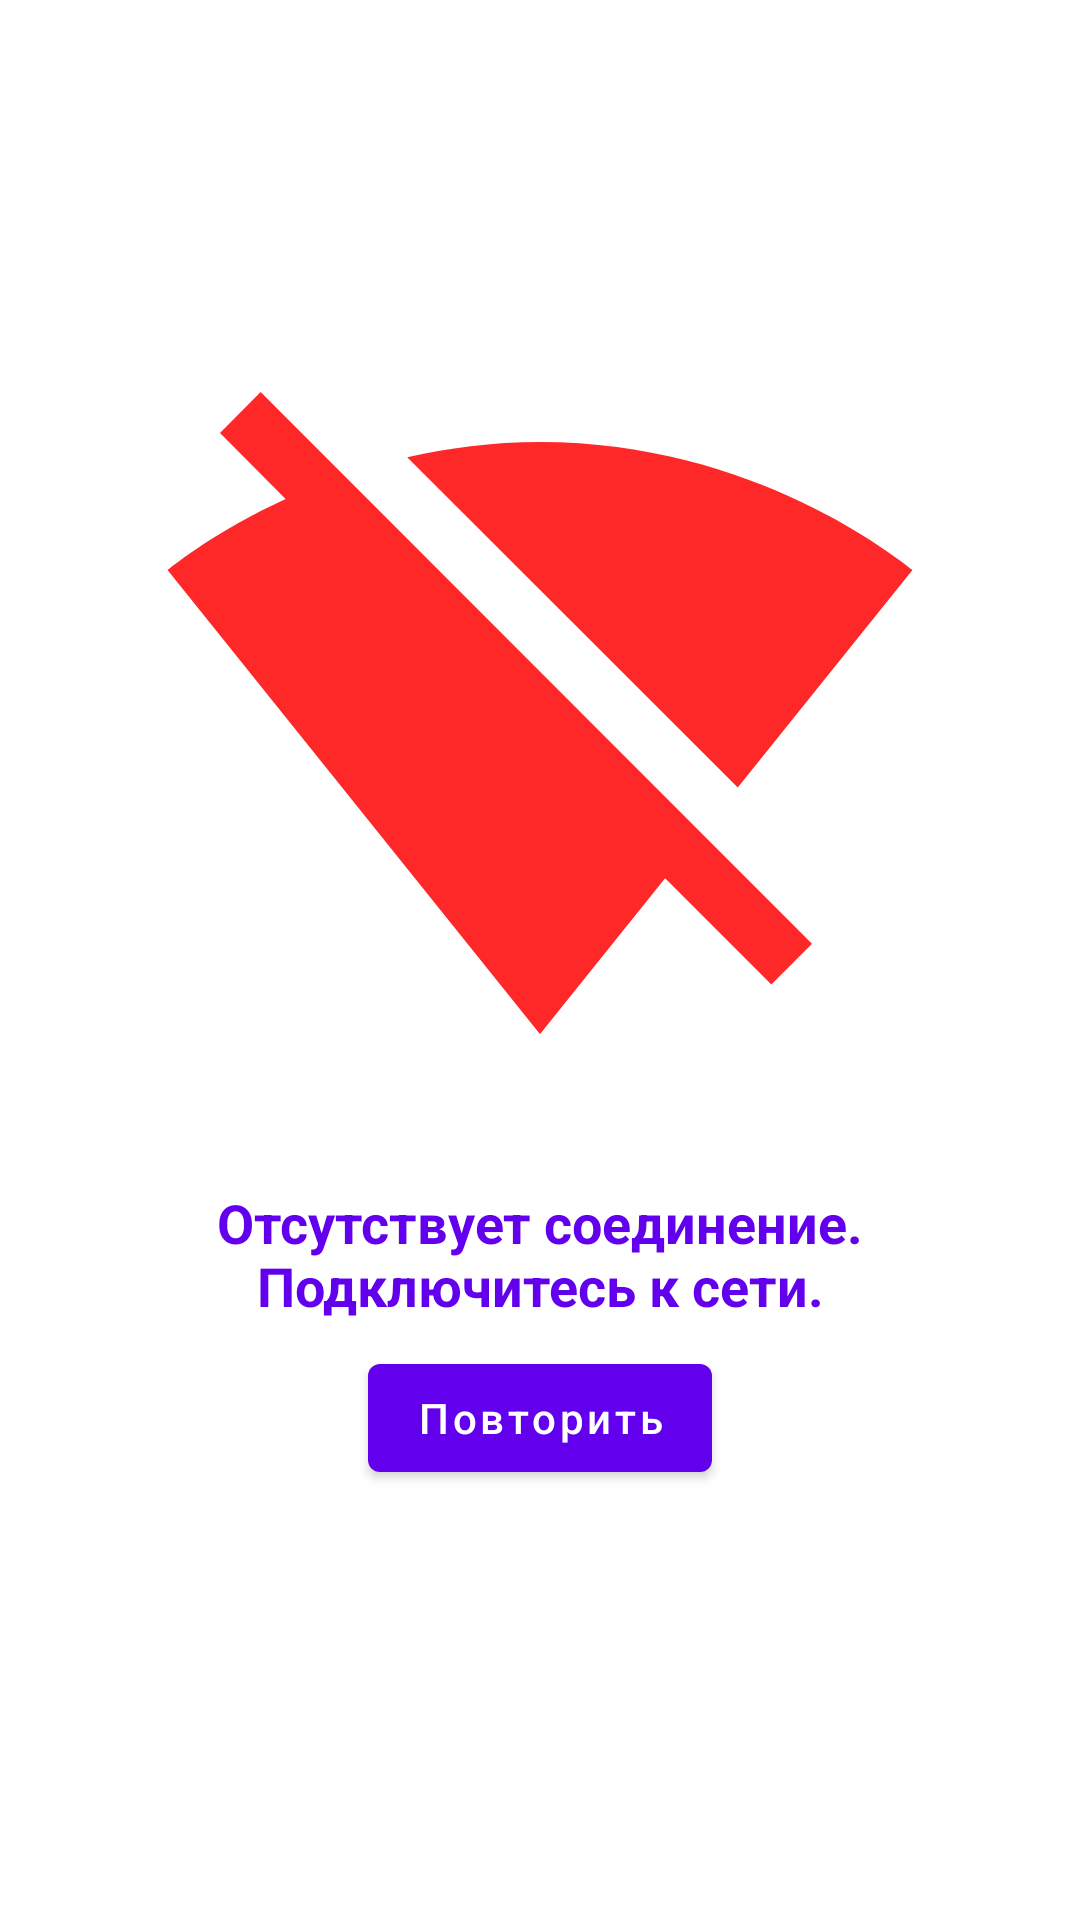

The Android layout XML behind this screen, and the referenced resources:
<!-- AndroidManifest.xml: application theme Theme.TestAlef -->
<!-- res/layout/fragment_main.xml -->
<?xml version="1.0" encoding="utf-8"?>
<androidx.constraintlayout.widget.ConstraintLayout xmlns:android="http://schemas.android.com/apk/res/android"
    xmlns:app="http://schemas.android.com/apk/res-auto"
    xmlns:tools="http://schemas.android.com/tools"
    android:layout_width="match_parent"
    android:layout_height="match_parent"
    tools:context=".ui.fragments.MainFragment">

    <androidx.constraintlayout.widget.ConstraintLayout
        android:id="@+id/pbContainer"
        android:layout_width="match_parent"
        android:layout_height="match_parent"
        android:visibility="gone"
        app:layout_constraintBottom_toBottomOf="parent"
        app:layout_constraintEnd_toEndOf="parent"
        app:layout_constraintStart_toStartOf="parent"
        app:layout_constraintTop_toTopOf="parent">

        <com.google.android.material.progressindicator.CircularProgressIndicator
            android:layout_width="64dp"
            android:layout_height="64dp"
            android:indeterminate="true"
            app:layout_constraintBottom_toBottomOf="parent"
            app:layout_constraintEnd_toEndOf="parent"
            app:layout_constraintStart_toStartOf="parent"
            app:layout_constraintTop_toTopOf="parent" />

    </androidx.constraintlayout.widget.ConstraintLayout>

    <androidx.constraintlayout.widget.ConstraintLayout
        android:id="@+id/errorContainer"
        android:layout_width="match_parent"
        android:layout_height="match_parent"
        app:layout_constraintBottom_toBottomOf="parent"
        app:layout_constraintEnd_toEndOf="parent"
        app:layout_constraintStart_toStartOf="parent"
        app:layout_constraintTop_toTopOf="parent">

        <com.google.android.material.imageview.ShapeableImageView
            android:id="@+id/ivError"
            android:layout_width="256dp"
            android:layout_height="256dp"
            android:scaleType="fitCenter"
            app:layout_constraintBottom_toBottomOf="parent"
            app:layout_constraintEnd_toEndOf="parent"
            app:layout_constraintStart_toStartOf="parent"
            app:layout_constraintTop_toTopOf="parent"
            app:layout_constraintVertical_bias="0.3"
            app:srcCompat="@drawable/ic_baseline_signal_wifi_off_24" />

        <TextView
            android:id="@+id/tvError"
            android:layout_width="0dp"
            android:layout_height="wrap_content"
            android:layout_marginStart="-16dp"
            android:layout_marginTop="24dp"
            android:layout_marginEnd="-16dp"
            android:gravity="center"
            android:text="@string/error_no_internet"
            android:textColor="@color/purple_500"
            android:textSize="18sp"
            android:textStyle="bold"
            app:layout_constraintEnd_toEndOf="@+id/ivError"
            app:layout_constraintStart_toStartOf="@+id/ivError"
            app:layout_constraintTop_toBottomOf="@+id/ivError" />

        <com.google.android.material.button.MaterialButton
            android:id="@+id/btnTry"
            android:layout_width="wrap_content"
            android:layout_height="wrap_content"
            android:layout_marginTop="8dp"
            android:text="@string/repeat"
            android:textAllCaps="false"
            app:layout_constraintEnd_toEndOf="@+id/tvError"
            app:layout_constraintStart_toStartOf="@+id/tvError"
            app:layout_constraintTop_toBottomOf="@+id/tvError" />
    </androidx.constraintlayout.widget.ConstraintLayout>

    <androidx.swiperefreshlayout.widget.SwipeRefreshLayout
        android:id="@+id/srlContainer"
        android:layout_width="match_parent"
        android:layout_height="match_parent"
        android:visibility="gone">

        <androidx.recyclerview.widget.RecyclerView
            android:id="@+id/rvImages"
            android:layout_width="0dp"
            android:layout_height="0dp"
            app:layout_constraintBottom_toBottomOf="parent"
            app:layout_constraintEnd_toEndOf="parent"
            app:layout_constraintStart_toStartOf="parent"
            app:layout_constraintTop_toTopOf="parent" />

    </androidx.swiperefreshlayout.widget.SwipeRefreshLayout>

</androidx.constraintlayout.widget.ConstraintLayout>
<!-- resources referenced by this layout -->
<resources>
  <color name="purple_500">#FF6200EE</color>
  <!-- drawable ic_baseline_signal_wifi_off_24 (drawable) -->
  <vector android:height="24dp" android:tint="@color/red"
      android:viewportHeight="24" android:viewportWidth="24"
      android:width="24dp" xmlns:android="http://schemas.android.com/apk/res/android">
      <path android:fillColor="@android:color/white" android:pathData="M23.64,7c-0.45,-0.34 -4.93,-4 -11.64,-4 -1.5,0 -2.89,0.19 -4.15,0.48L18.18,13.8 23.64,7zM17.04,15.22L3.27,1.44 2,2.72l2.05,2.06C1.91,5.76 0.59,6.82 0.36,7l11.63,14.49 0.01,0.01 0.01,-0.01 3.9,-4.86 3.32,3.32 1.27,-1.27 -3.46,-3.46z"/>
  </vector>
  <string name="error_no_internet">Отсутствует соединение. Подключитесь к сети.</string>
  <string name="repeat">Повторить</string>
  <style name="Theme.TestAlef" parent="Theme.MaterialComponents.DayNight.NoActionBar">
          
          <item name="colorPrimary">@color/purple_500</item>
          <item name="colorPrimaryVariant">@color/purple_700</item>
          <item name="colorOnPrimary">@color/white</item>
          <item name="android:windowFullscreen">true</item>
          <item name="android:windowContentOverlay">@null</item>
          <item name="android:windowNoTitle">true</item>
          
          <item name="colorSecondary">@color/teal_200</item>
          <item name="colorSecondaryVariant">@color/teal_700</item>
          <item name="colorOnSecondary">@color/black</item>
          
          <item name="android:statusBarColor" tools:targetApi="l">?attr/colorPrimaryVariant</item>
          
      </style>
  <color name="red">#FF2828</color>
  <color name="purple_700">#FF3700B3</color>
  <color name="white">#FFFFFFFF</color>
  <color name="teal_200">#FF03DAC5</color>
  <color name="teal_700">#FF018786</color>
  <color name="black">#FF000000</color>
</resources>
